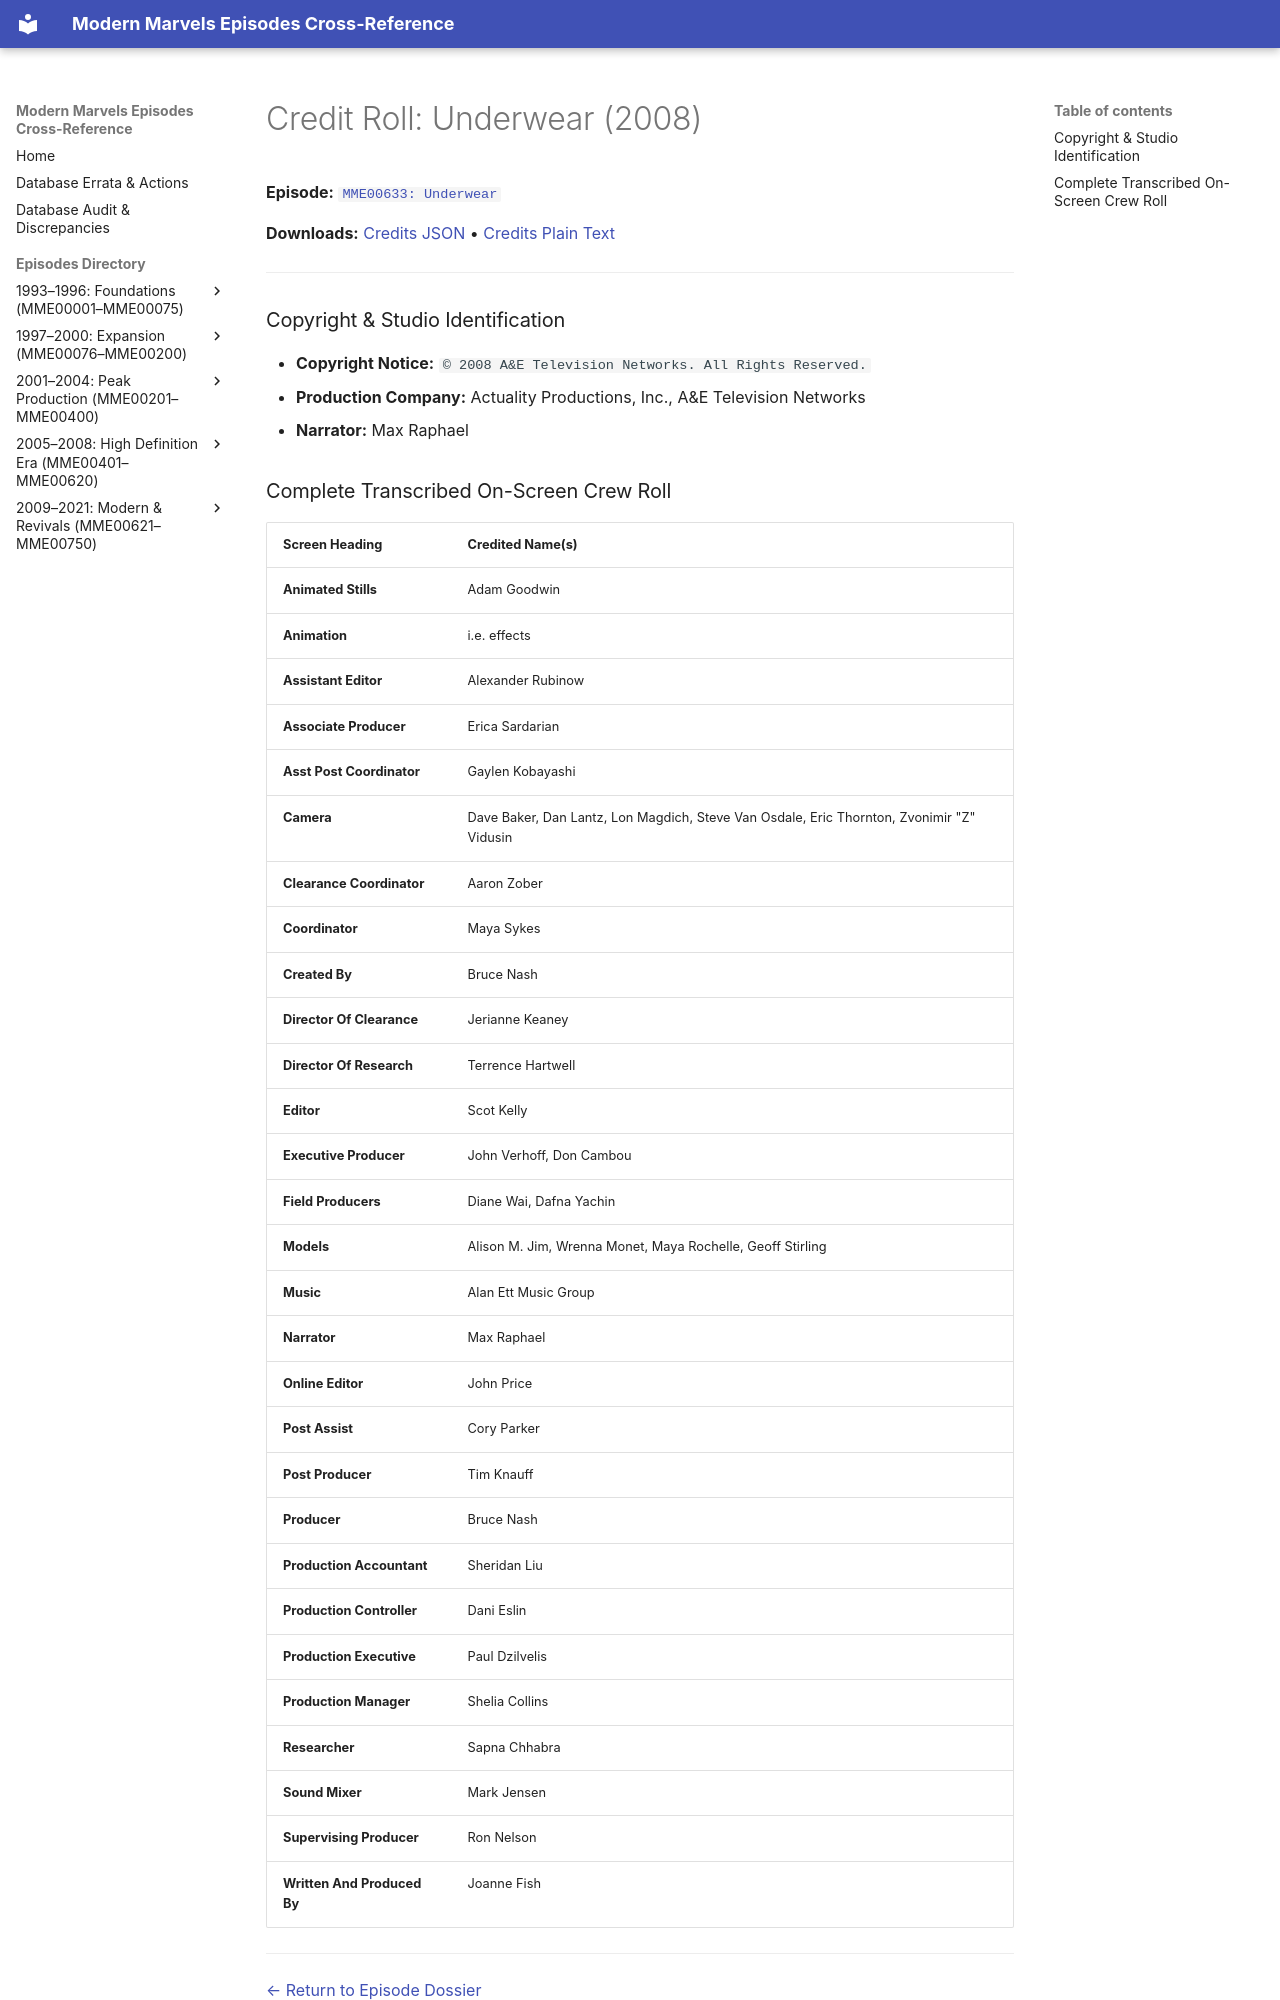

repository: ModernMarvelsFan/ModernMarvels · page: credits/MME00633-credits/index.html · generator: mkdocs

# Credit Roll: Underwear (2008)
**Episode:** [`MME00633: Underwear`](../episodes/MME00633.md)

**Downloads:** [Credits JSON](json/MME00633-credits.json) • [Credits Plain Text](txt/MME00633-credits.txt)

---

### Copyright & Studio Identification
* **Copyright Notice:** `© 2008 A&E Television Networks. All Rights Reserved.`
* **Production Company:** Actuality Productions, Inc., A&E Television Networks
* **Narrator:** Max Raphael
